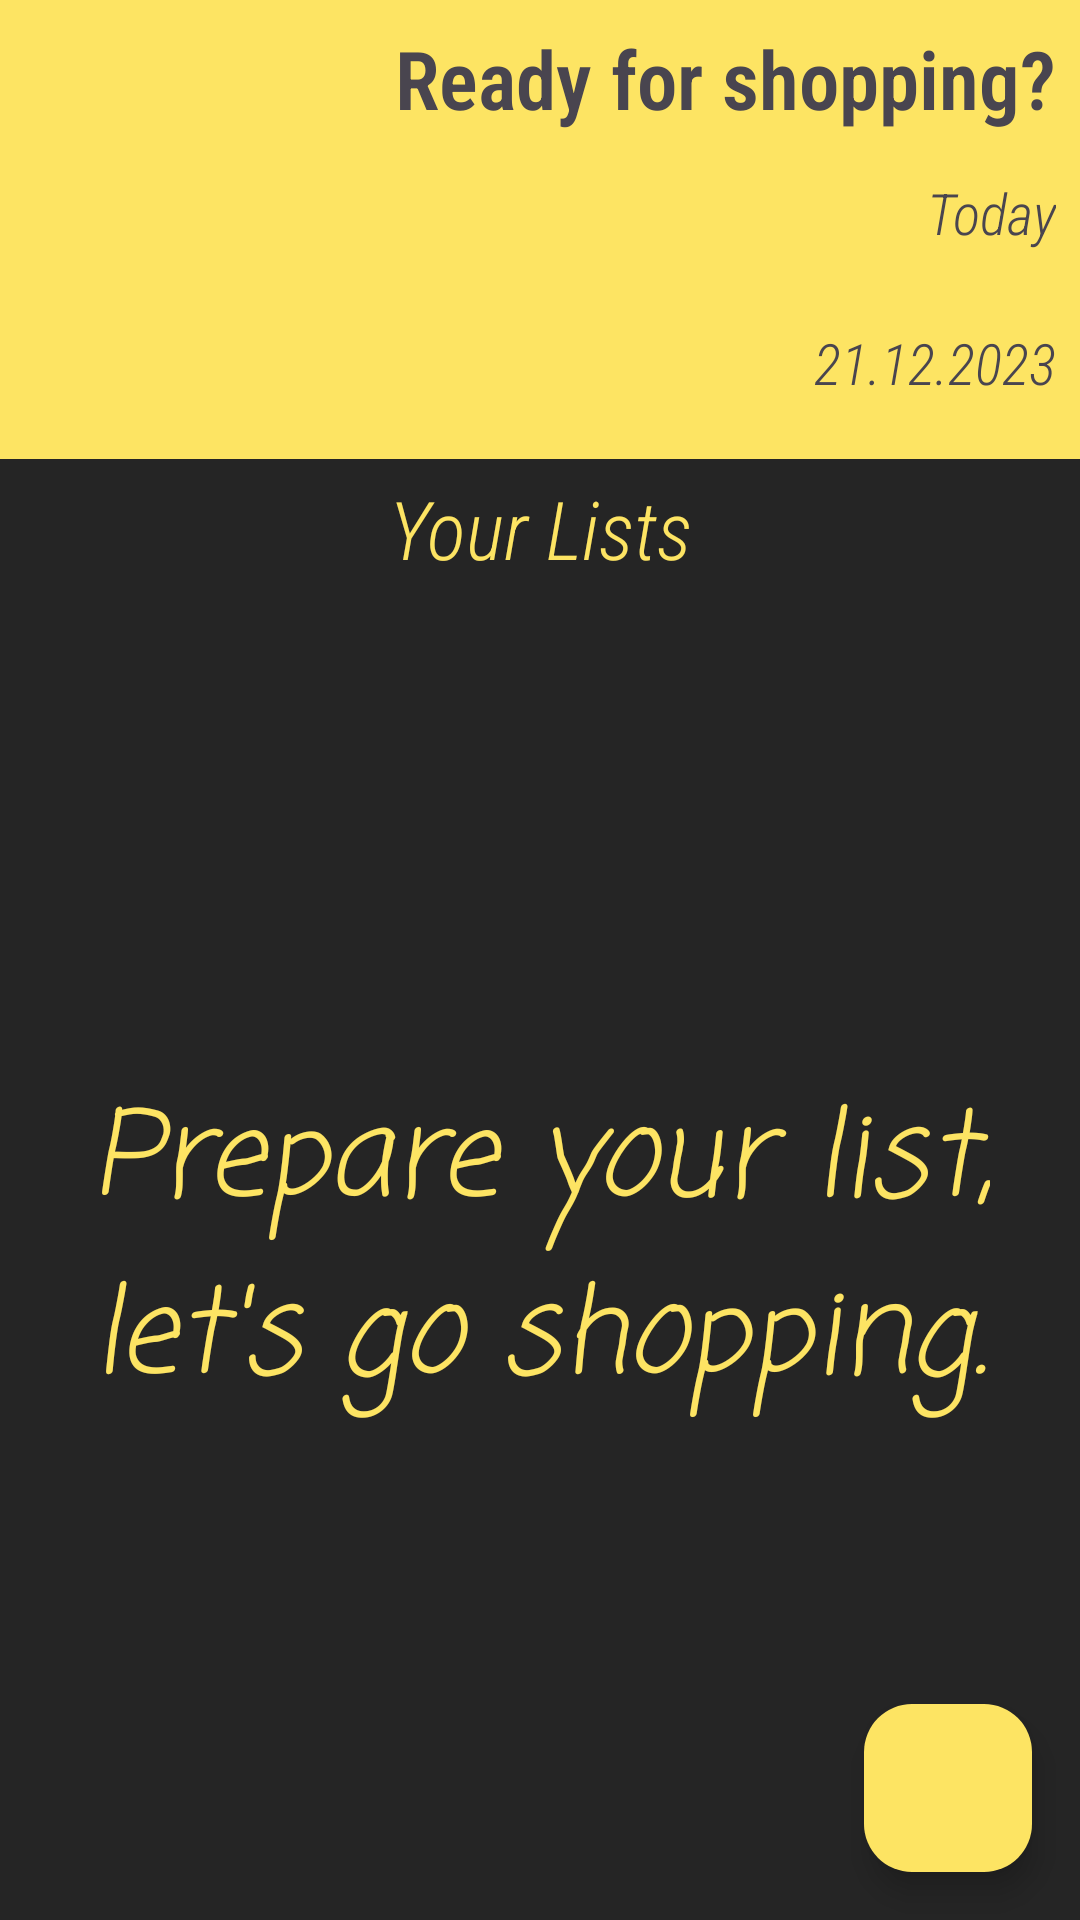

This screen was rendered from an Android layout file. Write that file and the resources it references.
<!-- AndroidManifest.xml: application theme Theme.KotlinShoppingApp -->
<!-- res/layout/activity_main.xml -->
<?xml version="1.0" encoding="utf-8"?>
<LinearLayout
    xmlns:android="http://schemas.android.com/apk/res/android"
    xmlns:app="http://schemas.android.com/apk/res-auto"
    xmlns:tools="http://schemas.android.com/tools"
    android:layout_width="match_parent"
    android:layout_height="match_parent"
    android:orientation="vertical"
    tools:context=".Views.MainActivity">

    <RelativeLayout
        android:layout_width="match_parent"
        android:layout_height="wrap_content"
        android:background="@color/yellow"
        android:id="@+id/relativeLayoutTop">

        <ImageView
            android:layout_width="80dp"
            android:layout_height="80dp"
            android:id="@+id/homeIconMainAct"
            android:src="@drawable/home_icon"
            android:contentDescription="@string/contentDescription"
            android:layout_alignParentTop="true"
            android:layout_alignParentStart="true"
            android:layout_marginStart="5dp"
            android:layout_marginTop="73dp"
            android:padding="3dp"/>

        <TextView
            android:layout_width="wrap_content"
            android:layout_height="wrap_content"
            android:minHeight="48dp"
            android:id="@+id/tittleMainAct"
            android:text="@string/Tittle"
            android:textSize="27sp"
            android:textStyle="bold"
            android:fontFamily="sans-serif-condensed-light"
            android:layout_alignParentTop="true"
            android:layout_alignParentEnd="true"
            android:layout_alignEnd="@id/homeIconMainAct"
            android:layout_marginTop="5dp"
            android:layout_marginEnd="5dp"
            android:padding="3dp"/>

        <TextView
            android:layout_width="wrap_content"
            android:layout_height="wrap_content"
            android:minHeight="48dp"
            android:id="@+id/todayMainAct"
            android:text="@string/Today"
            android:textSize="19sp"
            android:textStyle="italic"
            android:fontFamily="sans-serif-condensed-light"
            android:layout_below="@id/tittleMainAct"
            android:layout_alignParentEnd="true"
            android:layout_marginTop="2dp"
            android:layout_marginEnd="5dp"
            android:padding="3dp"/>

        <TextView
            android:layout_width="wrap_content"
            android:layout_height="wrap_content"
            android:minHeight="48dp"
            android:id="@+id/dateMainAct"
            android:textSize="19sp"
            android:text="@string/time"
            android:textStyle="italic"
            android:fontFamily="sans-serif-condensed-light"
            android:layout_below="@id/todayMainAct"
            android:layout_alignParentEnd="true"
            android:layout_marginTop="2dp"
            android:layout_marginEnd="5dp"
            android:padding="3dp"/>

    </RelativeLayout>

    <RelativeLayout
        android:layout_width="match_parent"
        android:layout_height="match_parent"
        android:background="@color/black">

        <TextView
            android:layout_width="wrap_content"
            android:layout_height="wrap_content"
            android:id="@+id/yourListMainAct"
            android:text="@string/your_list"
            android:textSize="27sp"
            android:fontFamily="sans-serif-condensed-light"
            android:gravity="center_horizontal"
            android:textColor="@color/yellow"
            android:textStyle="italic"
            android:layout_marginTop="5dp"
            android:layout_alignParentStart="true"
            android:layout_alignParentEnd="true"
            android:layout_alignParentTop="true"/>

        <androidx.recyclerview.widget.RecyclerView
            android:id="@+id/recyclerViewMainAct"
            android:layout_width="match_parent"
            android:layout_height="match_parent"
            android:layout_below="@id/yourListMainAct"
            android:padding="7dp" />

        <com.google.android.material.floatingactionbutton.FloatingActionButton
            android:id="@+id/btnAddMainAct"
            android:layout_width="80dp"
            android:layout_height="80dp"
            android:layout_alignParentEnd="true"
            android:contentDescription="@string/contentDescriptionButton"
            android:layout_alignParentBottom="true"
            android:layout_marginEnd="16dp"
            android:layout_marginBottom="16dp"
            android:backgroundTint="@color/yellow"
            android:src="@drawable/baseline_add_24" />



        <LinearLayout
            android:layout_width="match_parent"
            android:layout_height="match_parent"
            android:gravity="center"
            android:layout_below="@+id/yourListMainAct"
            android:orientation="vertical">
            <TextView
                android:id="@+id/emptyStateTextView"
                android:layout_width="wrap_content"
                android:layout_height="wrap_content"
                android:text="@string/EmptyList"
                android:textSize="39sp"
                android:textStyle="italic"
                android:fontFamily="casual"
                android:textColor="@color/yellow"/>



        </LinearLayout>


    </RelativeLayout>




</LinearLayout>
<!-- resources referenced by this layout -->
<resources>
  <color name="black">#252525</color>
  <color name="yellow">#FDE463</color>
  <string name="EmptyList">Prepare your list,\nlet\'s go shopping.</string>
  <string name="Tittle">Ready for shopping?</string>
  <string name="Today">Today</string>
  <string name="contentDescription">Optional</string>
  <string name="contentDescriptionButton">Optional2</string>
  <string name="time">21.12.2023</string>
  <string name="your_list">Your Lists</string>
  <style name="Theme.KotlinShoppingApp" parent="Base.Theme.KotlinShoppingApp" />
  <style name="Base.Theme.KotlinShoppingApp" parent="Theme.Material3.DayNight.NoActionBar">
          
          
      </style>
</resources>
